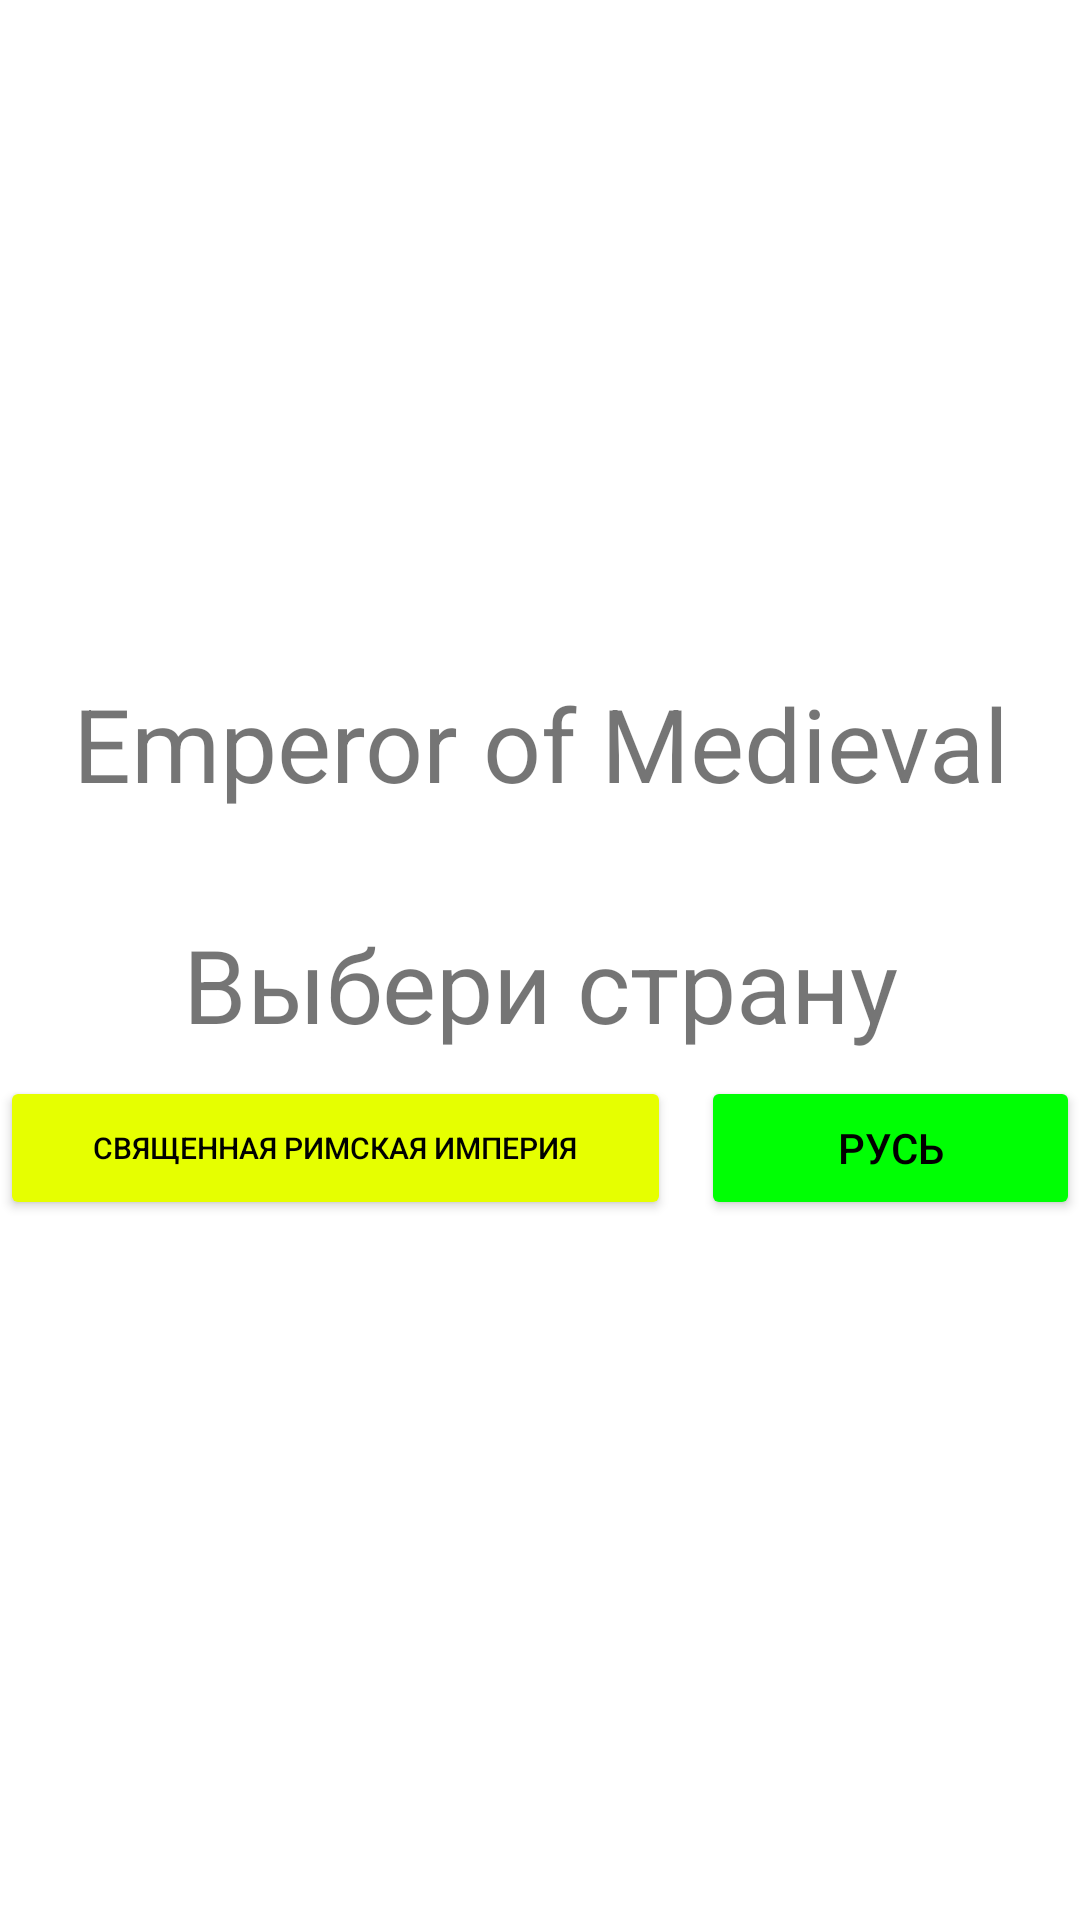

Layout XML and referenced resources for this Android screen:
<!-- AndroidManifest.xml: application theme Theme.Hearts_of_Iron5 -->
<!-- res/layout/activity_main2.xml -->
<?xml version="1.0" encoding="utf-8"?>
<RelativeLayout xmlns:android="http://schemas.android.com/apk/res/android"
    xmlns:app="http://schemas.android.com/apk/res-auto"
    xmlns:tools="http://schemas.android.com/tools"
    android:layout_width="match_parent"
    android:layout_height="wrap_content"
    tools:context=".MainActivity2">

    <LinearLayout
        android:layout_width="match_parent"
        android:layout_height="match_parent"
        android:gravity="center"
        android:orientation="vertical">

        <TextView
            android:id="@+id/textView10"
            android:layout_width="match_parent"
            android:layout_height="wrap_content"
            android:layout_marginBottom="35dp"
            android:gravity="center"
            android:text="Emperor of Medieval"
            android:textSize="34sp" />

        <TextView
            android:id="@+id/textView9"
            android:layout_width="match_parent"
            android:layout_height="wrap_content"
            android:gravity="center"
            android:text="Выбери страну"
            android:textSize="34sp" />

        <LinearLayout
            android:layout_width="match_parent"
            android:layout_height="64dp"
            android:gravity="center">

            <Button
                android:id="@+id/button3"
                android:layout_width="wrap_content"
                android:layout_height="wrap_content"
                android:layout_marginRight="5dp"
                android:layout_weight="1"
                android:backgroundTint="#E6FF00"
                android:text="Священная Римская Империя"
                android:textColor="#000000"
                android:textSize="10sp" />

            <Button
                android:id="@+id/button4"
                android:layout_width="wrap_content"
                android:layout_height="wrap_content"
                android:layout_marginLeft="5dp"
                android:layout_weight="1"
                android:backgroundTint="@color/blue"
                android:text="Русь"
                android:textColor="#000000" />
        </LinearLayout>

    </LinearLayout>
</RelativeLayout>
<!-- resources referenced by this layout -->
<resources>
  <color name="blue">#00FF04</color>
  <style name="Theme.Hearts_of_Iron5" parent="Theme.MaterialComponents.DayNight.DarkActionBar">
          
          <item name="colorPrimary">@color/purple_500</item>
          <item name="colorPrimaryVariant">@color/purple_700</item>
          <item name="colorOnPrimary">@color/white</item>
          
          <item name="colorSecondary">@color/teal_200</item>
          <item name="colorSecondaryVariant">@color/teal_700</item>
          <item name="colorOnSecondary">@color/black</item>
          
          <item name="android:statusBarColor" tools:targetApi="l">?attr/colorPrimaryVariant</item>
          
      </style>
  <color name="purple_500">#FF6200EE</color>
  <color name="purple_700">#FF3700B3</color>
  <color name="white">#FFFFFFFF</color>
  <color name="teal_200">#FF03DAC5</color>
  <color name="teal_700">#FF018786</color>
  <color name="black">#FF000000</color>
</resources>
